Run: headless pygame with SDL's dummy video driver; simulated clock (each Clock.tick advances the game by its frame time, no real sleeping); random seed 0; keys injected as events and as key.get_pressed() state; no mouse input; restart key C tapped at the start of phases 3 and 4.
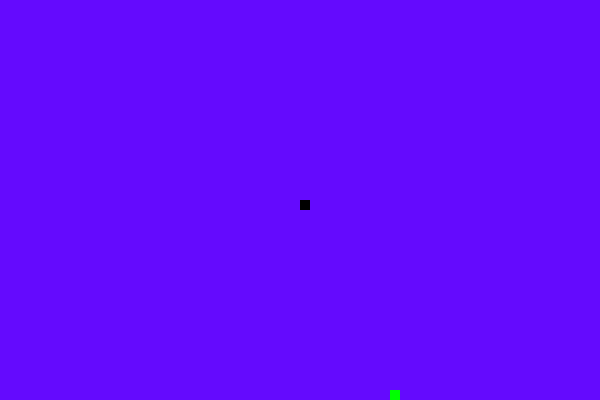
Frame 1 of 4 · flips 1–60 · no input
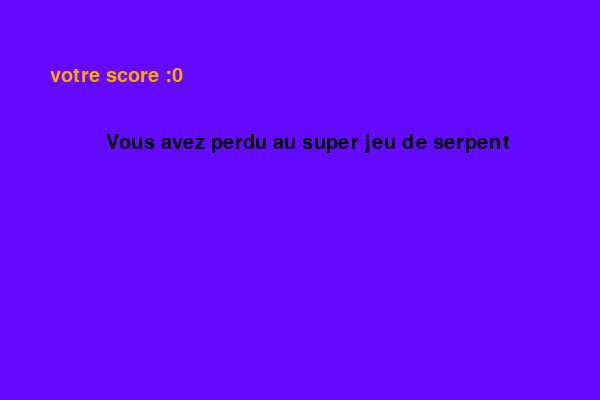
Frame 2 of 4 · flips 61–180 · tapped SPACE, RETURN · held RIGHT (→), D
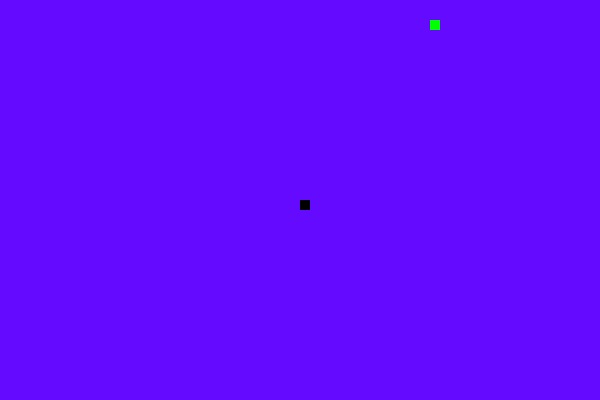
Frame 3 of 4 · flips 181–300 · tapped C · held DOWN (↓), S
Frame 4 of 4 · flips 301–420 · tapped C · held LEFT (←), A, UP (↑), W · screen same as frame 2, image omitted

The pygame program that drew these frames:

import pygame
import time
import random

pygame.init()

# Define color, 255, 255)
white = (255, 255, 255)
red = (250, 50, 80)
green = (0, 255, 0)
blue = (50, 153, 213)

black = (0,0,0)
purple = (100,10,254)
orange = (255,165,0)
pink = (255,255,254)# Set display dimensions
dis_width = 600
dis_height = 400

dis = pygame.display.set_mode((dis_width, dis_height))
pygame.display.set_caption("le super jeu du serpent")

clock = pygame.time.Clock()

snake_block = 10
snake_speed = 9

font_style = pygame.font.SysFont(None, 30)


def message(msg, color):
    mesg = font_style.render(msg, True, color)
    dis.blit(mesg, [dis_width / 6, dis_height / 3])
    
def message2(msg, color):
    mesg = font_style.render(msg, True, color)
    dis.blit(mesg, [dis_width / 12, dis_height / 6])


def game_loop():
    game_over = False
    game_close = False

    x1 = dis_width / 2
    y1 = dis_height / 2

    x1_change = 0
    y1_change = 0

    snake_list = []
    length_of_snake = 1

    foodx = round(random.randrange(0, dis_width - snake_block) / 10.0) * 10.0
    foody = round(random.randrange(0, dis_height - snake_block) / 10.0) * 10.0

    score = 0

    while not game_over:

        while game_close:
            dis.fill(purple)
            message(" Vous avez perdu au super jeu de serpent", black)
            message2("votre score :"+str(score),orange)
            pygame.display.update()

            for event in pygame.event.get():
                if event.type == pygame.KEYDOWN:
                    if event.key == pygame.K_q:
                        game_over = True
                        game_close = False
                    if event.key == pygame.K_c:
                        game_loop()

        for event in pygame.event.get():
            if event.type == pygame.QUIT:
                game_over = True
            if event.type == pygame.KEYDOWN:
                if event.key == pygame.K_LEFT:
                    x1_change = -snake_block
                    y1_change = 0
                elif event.key == pygame.K_RIGHT:
                    x1_change = snake_block
                    y1_change = 0
                elif event.key == pygame.K_UP:
                    y1_change = -snake_block
                    x1_change = 0
                elif event.key == pygame.K_DOWN:
                    y1_change = snake_block
                    x1_change = 0

        if x1 >= dis_width or x1 < 0 or y1 >= dis_height or y1 < 0:
            game_close = True

        x1 += x1_change
        y1 += y1_change
        dis.fill(purple)
        pygame.draw.rect(dis, green, [foodx, foody, snake_block, snake_block])
        snake_head = []
        snake_head.append(x1)
        snake_head.append(y1)
        snake_list.append(snake_head)
        if len(snake_list) > length_of_snake:
            del snake_list[0]

        for x in snake_list[:-1]:
            if x == snake_head:
                game_close = True

        for i in snake_list:
            pygame.draw.rect(dis, black, [i[0], i[1], snake_block, snake_block])

        pygame.display.update()

        if x1 == foodx and y1 == foody:
            foodx = round(random.randrange(0, dis_width - snake_block) / 10.0) * 10.0
            foody = round(random.randrange(0, dis_height - snake_block) / 10.0) * 10.0
            length_of_snake += 7
            score += 10
            print('score:',score)

        pygame.draw.rect(dis, white, [0, 0, 100, 40])
        score_font = pygame.font.SysFont("comicsansms", 35)
        value = score_font.render("Your Score: " + str(score), True, black)
        # print('score:',score)
        dis.blit(value, [0, 0])

        clock.tick(snake_speed+score)

    pygame.quit()
    quit()


game_loop()
